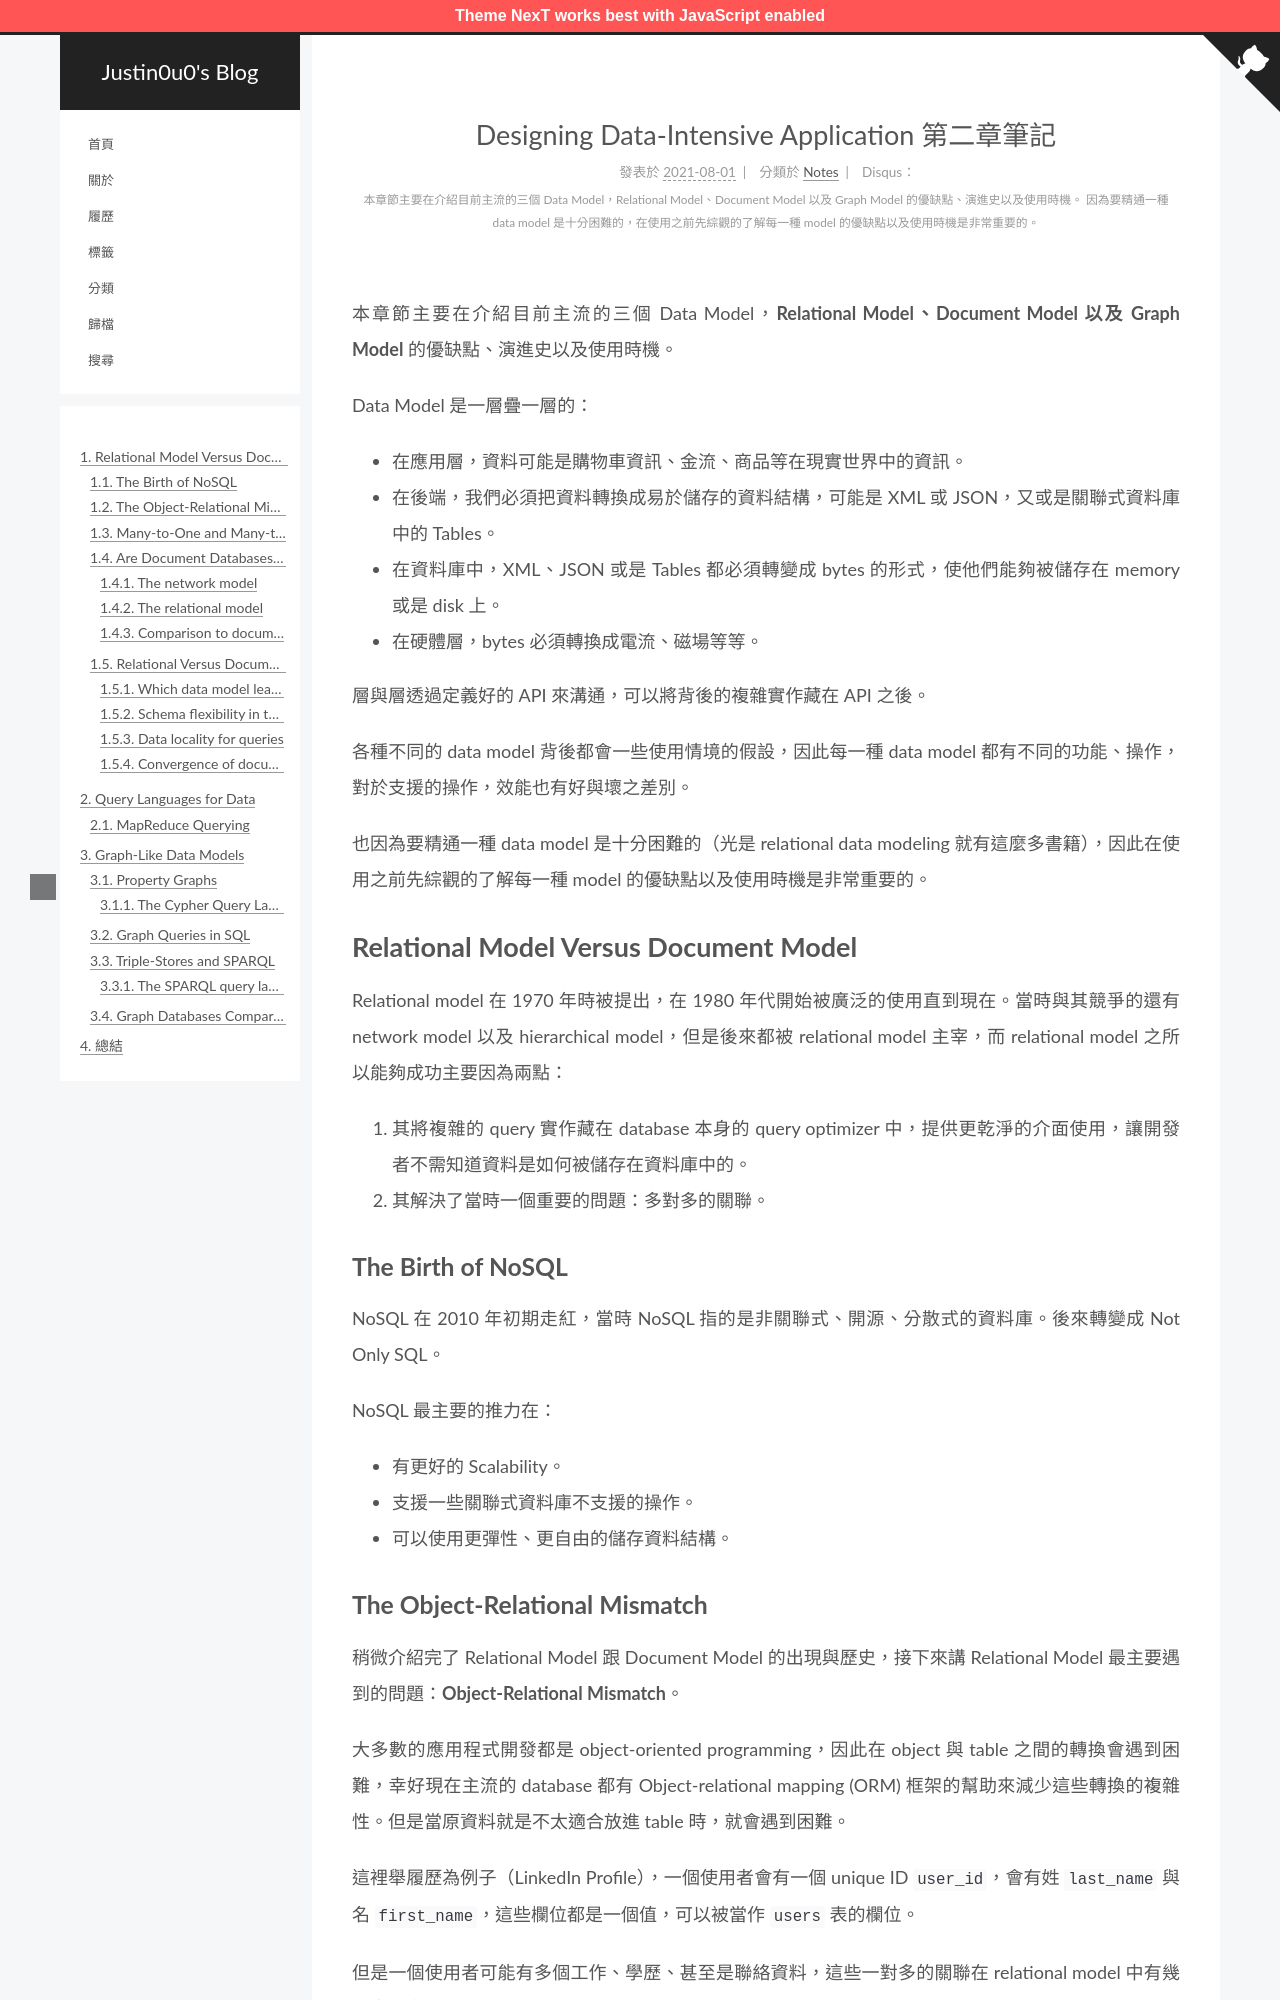

repository: justin0u0/blog · page: Designing-Data-Intensive-Application-第二章筆記/index.html · generator: jekyll

---
title: Designing Data-Intensive Application 第二章筆記
date: 2021-08-01 16:02:44
description: |
  本章節主要在介紹目前主流的三個 Data Model，Relational Model、Document Model 以及 Graph Model 的優缺點、演進史以及使用時機。
  因為要精通一種 data model 是十分困難的，在使用之前先綜觀的了解每一種 model 的優缺點以及使用時機是非常重要的。
tags:
	- Notes
	- DDIA
categories: Notes
mathjax: true
---

本章節主要在介紹目前主流的三個 Data Model，**Relational Model、Document Model 以及 Graph Model** 的優缺點、演進史以及使用時機。

Data Model 是一層疊一層的：
- 在應用層，資料可能是購物車資訊、金流、商品等在現實世界中的資訊。
- 在後端，我們必須把資料轉換成易於儲存的資料結構，可能是 XML 或 JSON，又或是關聯式資料庫中的 Tables。
- 在資料庫中，XML、JSON 或是 Tables 都必須轉變成 bytes 的形式，使他們能夠被儲存在 memory 或是 disk 上。
- 在硬體層，bytes 必須轉換成電流、磁場等等。

層與層透過定義好的 API 來溝通，可以將背後的複雜實作藏在 API 之後。

各種不同的 data model 背後都會一些使用情境的假設，因此每一種 data model 都有不同的功能、操作，對於支援的操作，效能也有好與壞之差別。

也因為要精通一種 data model 是十分困難的（光是 relational data modeling 就有這麼多書籍），因此在使用之前先綜觀的了解每一種 model 的優缺點以及使用時機是非常重要的。

<!-- More -->

# Relational Model Versus Document Model

Relational model 在 1970 年時被提出，在 1980 年代開始被廣泛的使用直到現在。當時與其競爭的還有 network model 以及 hierarchical model，但是後來都被 relational model 主宰，而 relational model 之所以能夠成功主要因為兩點：
1. 其將複雜的 query 實作藏在 database 本身的 query optimizer 中，提供更乾淨的介面使用，讓開發者不需知道資料是如何被儲存在資料庫中的。
2. 其解決了當時一個重要的問題：多對多的關聯。

## The Birth of NoSQL

NoSQL 在 2010 年初期走紅，當時 NoSQL 指的是非關聯式、開源、分散式的資料庫。後來轉變成 Not Only SQL。

NoSQL 最主要的推力在：
- 有更好的 Scalability。
- 支援一些關聯式資料庫不支援的操作。
- 可以使用更彈性、更自由的儲存資料結構。
